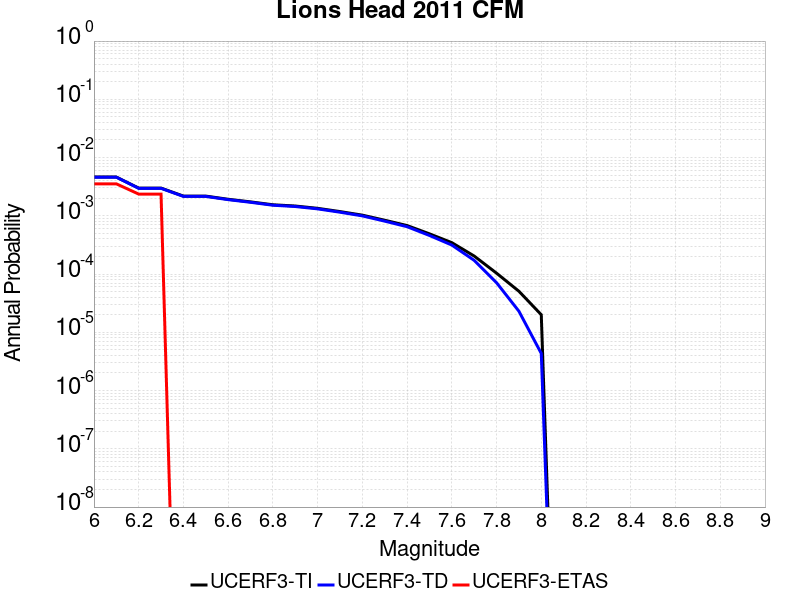

The file beside this chart, header and first rows:
Magnitude, UCERF3-TI Prob, UCERF3-TD Prob, UCERF3-ETAS Prob
6.0, 0.004628, 0.004602, 0.003542
6.1, 0.004628, 0.004602, 0.003542
6.2, 0.002992, 0.002965, 0.002361
6.3, 0.002992, 0.002965, 0.002361
6.4, 0.002181, 0.002152, 0.0
6.5, 0.002181, 0.002152, 0.0
6.6, 0.001923, 0.001895, 0.0
6.7, 0.001735, 0.001706, 0.0
6.8, 0.001548, 0.001519, 0.0
6.9, 0.001473, 0.001444, 0.0
7.0, 0.001345, 0.001316, 0.0
7.1, 0.001183, 0.001153, 0.0
7.2, 0.001027, 9.97015E-4, 0.0
7.3, 8.397846E-4, 8.097953E-4, 0.0
7.4, 6.8056514E-4, 6.5020286E-4, 0.0
7.5, 4.909119E-4, 4.6000836E-4, 0.0
7.6, 3.4620138E-4, 3.1480507E-4, 0.0
7.7, 2.0400206E-4, 1.7198437E-4, 0.0
7.8, 1.036137E-4, 7.109648E-5, 0.0
7.9, 5.0704395E-5, 2.3016146E-5, 0.0
8.0, 2.0035179E-5, 4.33779E-6, 0.0
